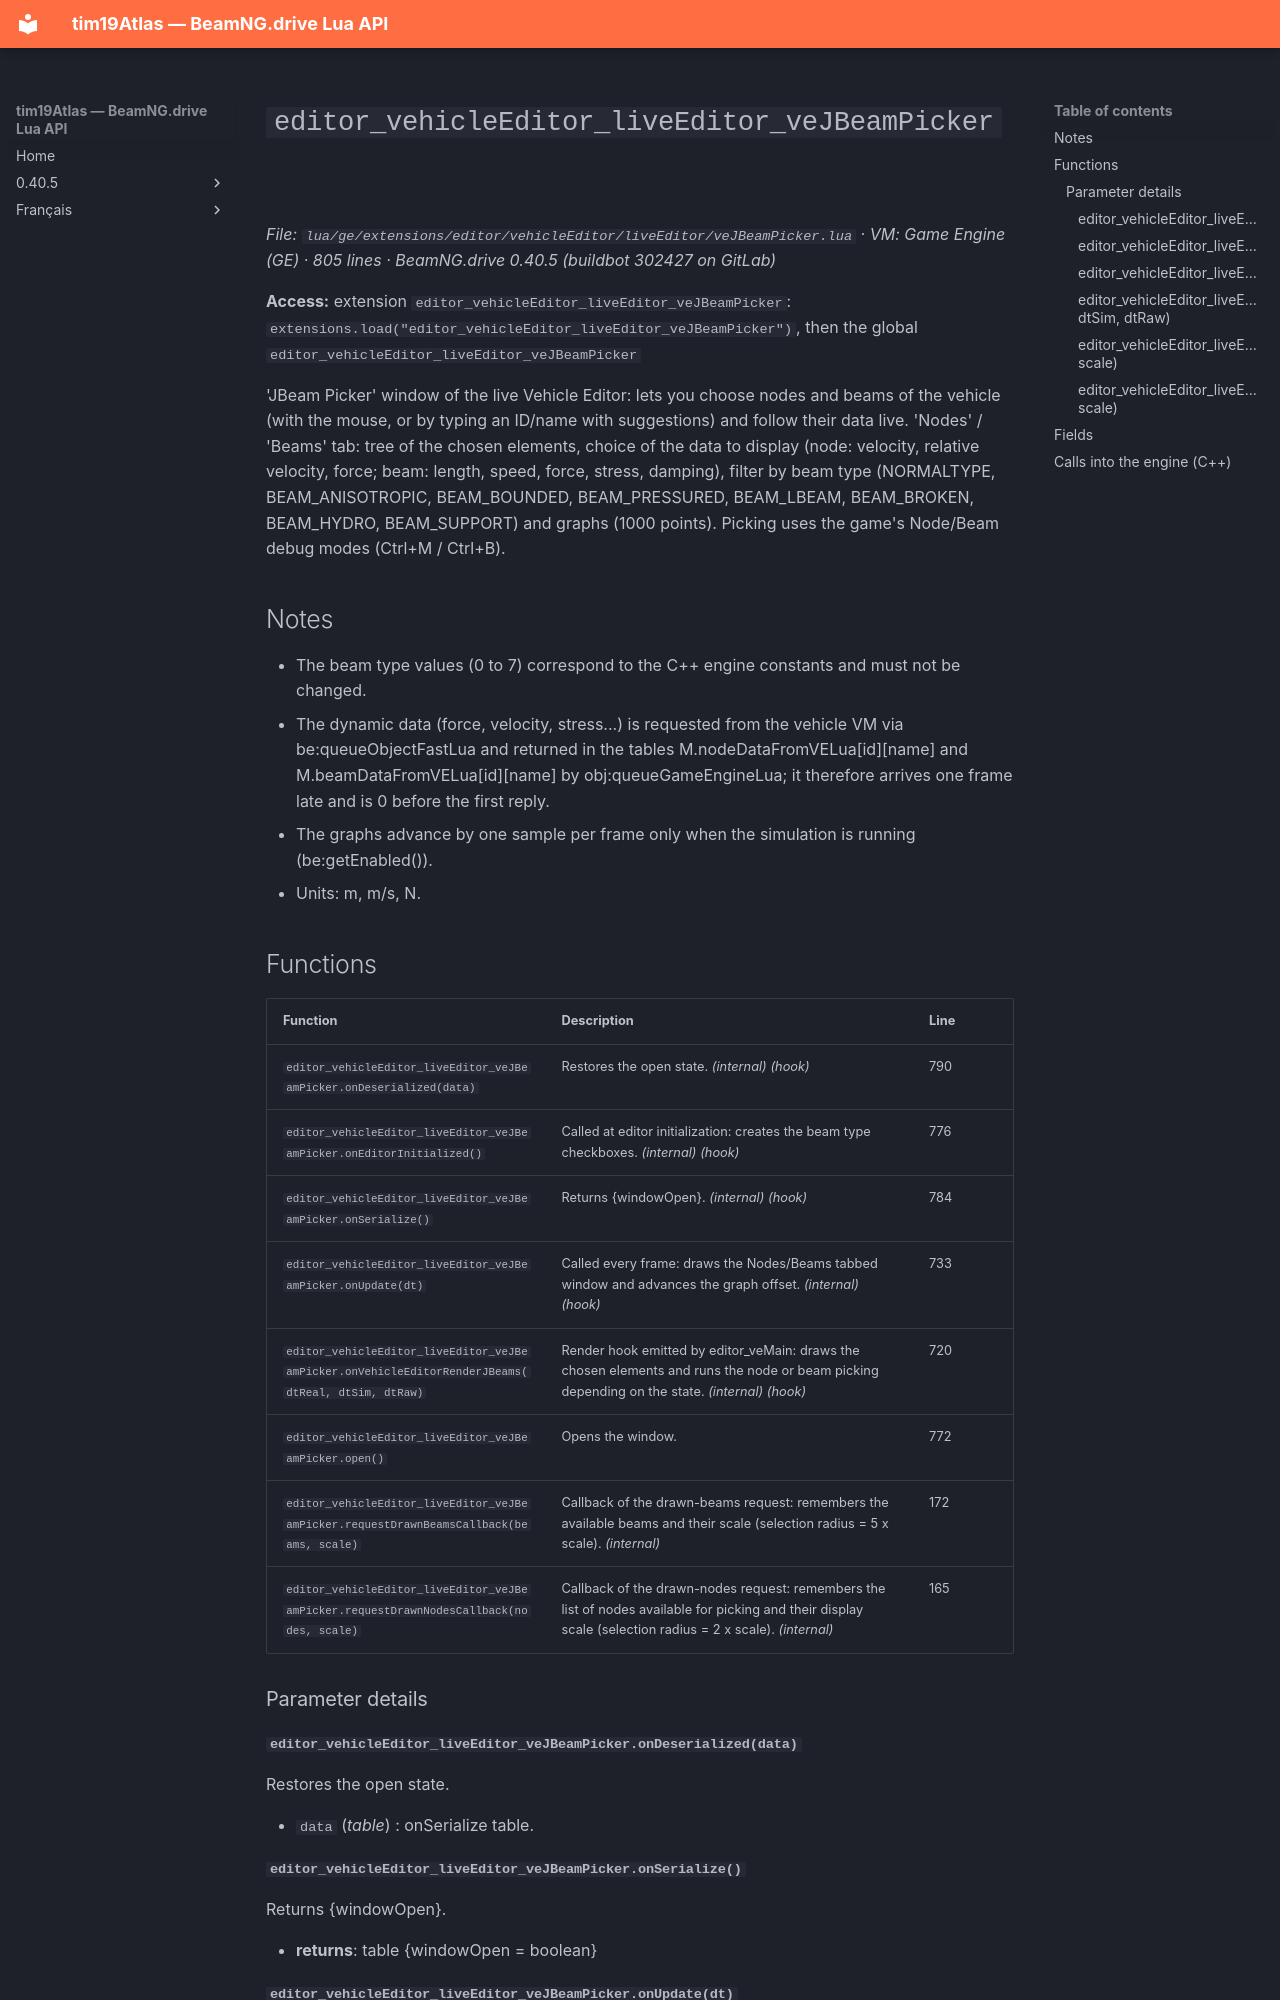

repository: Tim0219800/beamng-lua-atlas · page: 0.40.5/ge/extensions/editor/vehicleEditor/liveEditor/veJBeamPicker.html · generator: mkdocs

# `editor_vehicleEditor_liveEditor_veJBeamPicker`

*File: `lua/ge/extensions/editor/vehicleEditor/liveEditor/veJBeamPicker.lua` · VM: Game Engine (GE) · 805 lines · BeamNG.drive 0.40.5 (buildbot 302427 on GitLab)*

**Access:** extension `editor_vehicleEditor_liveEditor_veJBeamPicker`: `extensions.load("editor_vehicleEditor_liveEditor_veJBeamPicker")`, then the global `editor_vehicleEditor_liveEditor_veJBeamPicker`

'JBeam Picker' window of the live Vehicle Editor: lets you choose nodes and beams of the vehicle (with the mouse, or by typing an ID/name with suggestions) and follow their data live. 'Nodes' / 'Beams' tab: tree of the chosen elements, choice of the data to display (node: velocity, relative velocity, force; beam: length, speed, force, stress, damping), filter by beam type (NORMALTYPE, BEAM_ANISOTROPIC, BEAM_BOUNDED, BEAM_PRESSURED, BEAM_LBEAM, BEAM_BROKEN, BEAM_HYDRO, BEAM_SUPPORT) and graphs (1000 points). Picking uses the game's Node/Beam debug modes (Ctrl+M / Ctrl+B).

## Notes

- The beam type values (0 to 7) correspond to the C++ engine constants and must not be changed.
- The dynamic data (force, velocity, stress...) is requested from the vehicle VM via be:queueObjectFastLua and returned in the tables M.nodeDataFromVELua[id][name] and M.beamDataFromVELua[id][name] by obj:queueGameEngineLua; it therefore arrives one frame late and is 0 before the first reply.
- The graphs advance by one sample per frame only when the simulation is running (be:getEnabled()).
- Units: m, m/s, N.

## Functions

| Function | Description | Line |
|---|---|---|
| `editor_vehicleEditor_liveEditor_veJBeamPicker.onDeserialized(data)` | Restores the open state. *(internal)* *(hook)* | 790 |
| `editor_vehicleEditor_liveEditor_veJBeamPicker.onEditorInitialized()` | Called at editor initialization: creates the beam type checkboxes. *(internal)* *(hook)* | 776 |
| `editor_vehicleEditor_liveEditor_veJBeamPicker.onSerialize()` | Returns {windowOpen}. *(internal)* *(hook)* | 784 |
| `editor_vehicleEditor_liveEditor_veJBeamPicker.onUpdate(dt)` | Called every frame: draws the Nodes/Beams tabbed window and advances the graph offset. *(internal)* *(hook)* | 733 |
| `editor_vehicleEditor_liveEditor_veJBeamPicker.onVehicleEditorRenderJBeams(dtReal, dtSim, dtRaw)` | Render hook emitted by editor_veMain: draws the chosen elements and runs the node or beam picking depending on the state. *(internal)* *(hook)* | 720 |
| `editor_vehicleEditor_liveEditor_veJBeamPicker.open()` | Opens the window. | 772 |
| `editor_vehicleEditor_liveEditor_veJBeamPicker.requestDrawnBeamsCallback(beams, scale)` | Callback of the drawn-beams request: remembers the available beams and their scale (selection radius = 5 x scale). *(internal)* | 172 |
| `editor_vehicleEditor_liveEditor_veJBeamPicker.requestDrawnNodesCallback(nodes, scale)` | Callback of the drawn-nodes request: remembers the list of nodes available for picking and their display scale (selection radius = 2 x scale). *(internal)* | 165 |

### Parameter details
